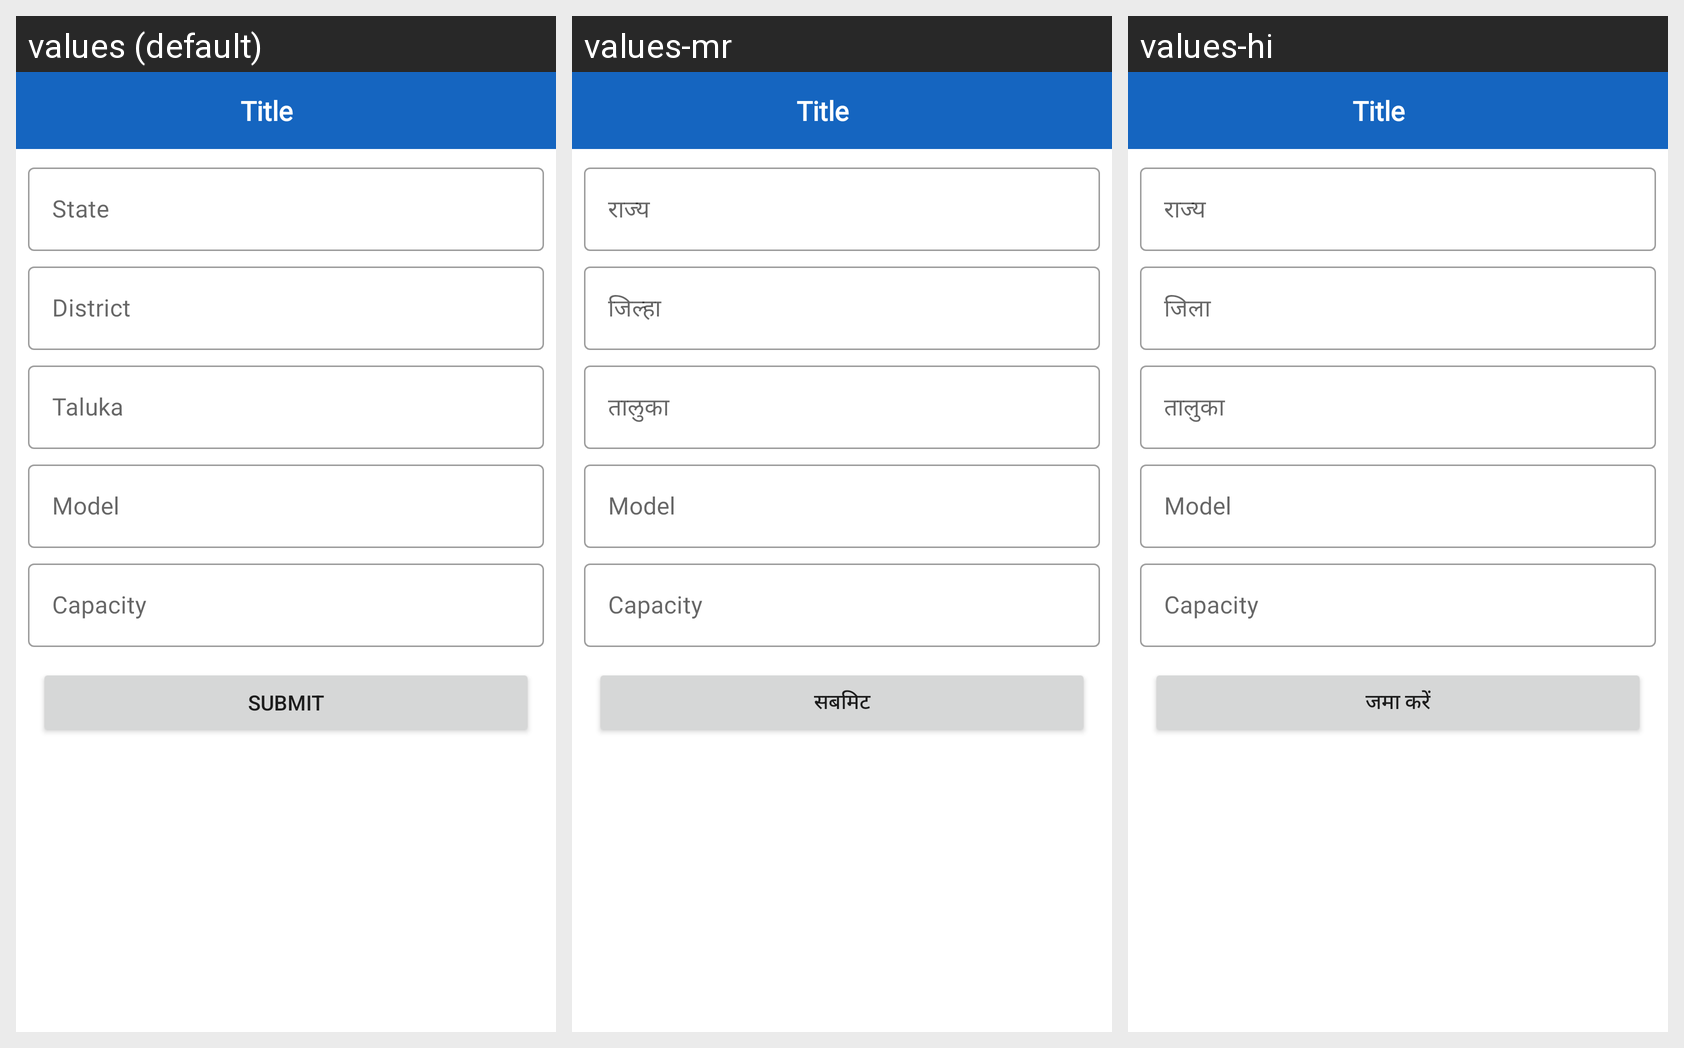

Locale-by-locale string values for the Android screen shown in this grid:
Android screen res/layout/activity_filter.xml rendered under 3 locales, left to right: values (default), values-mr, values-hi. Device: Nexus 5 (rendered at 1080×1920; each locale shown at half size, 540×960, under a caption strip naming it); theme AppTheme.
Strings drawn on this screen, with the default value and each locale's value (text and hints the layout hard-codes, and strings that could not be matched under every locale, appear in the picture but are not listed):

state
  values: State
  values-mr: राज्य
  values-hi: राज्य

district
  values: District
  values-mr: जिल्हा
  values-hi: जिला

taluka
  values: Taluka
  values-mr: तालुका
  values-hi: तालुका

submit
  values: Submit
  values-mr: सबमिट
  values-hi: जमा करें
